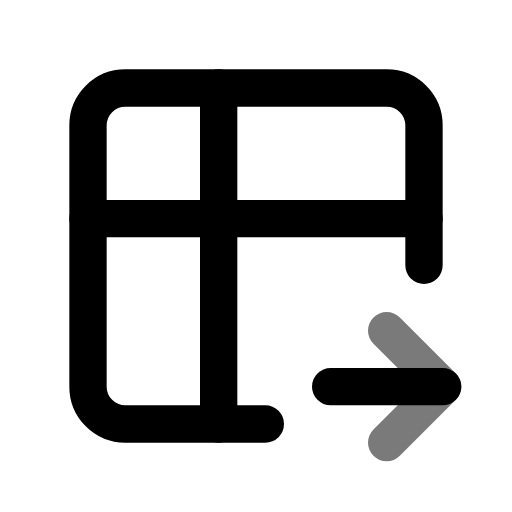
t = 0.00 s
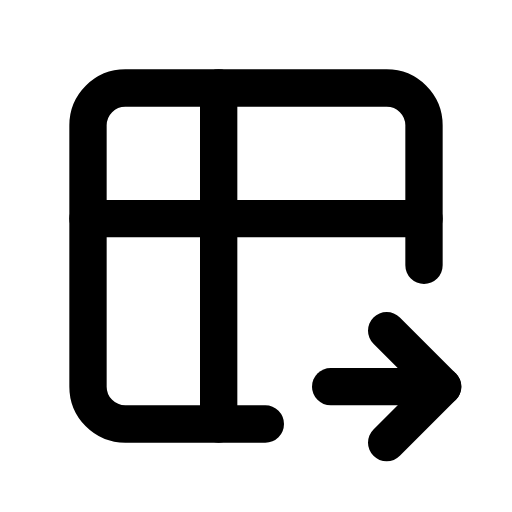
t = 0.70 s
t = 1.14 s: frame unchanged from t = 0.70 s, image omitted
t = 1.64 s: frame unchanged from t = 0.70 s, image omitted
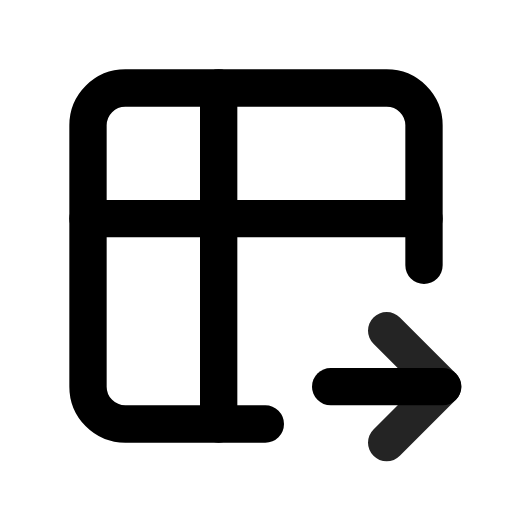
t = 2.16 s
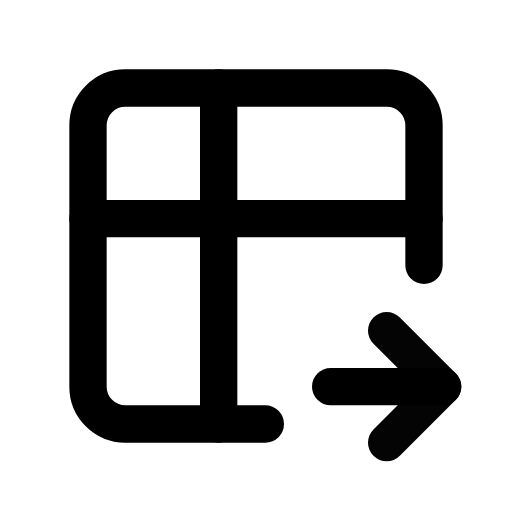
t = 2.95 s

The animated SVG that drew these frames (rendered in a browser with its animation timeline set to each time). Animation: 1 CSS @keyframes rule; one cycle of 3.35 s, repeats indefinitely.

<svg xmlns="http://www.w3.org/2000/svg" width="24" height="24" fill="none" stroke="currentColor" stroke-linecap="round" stroke-linejoin="round" stroke-width="2" viewBox="0 0 24 24">
    <!-- Generated by scripts/icon-expansion/generate.mjs -->
    <!-- Adapted from Tabler Icons 3.34.1.
MIT License

Copyright (c) 2020-2024 Paweł Kuna

Permission is hereby granted, free of charge, to any person obtaining a copy
of this software and associated documentation files (the "Software"), to deal
in the Software without restriction, including without limitation the rights
to use, copy, modify, merge, publish, distribute, sublicense, and/or sell
copies of the Software, and to permit persons to whom the Software is
furnished to do so, subject to the following conditions:

The above copyright notice and this permission notice shall be included in all
copies or substantial portions of the Software.

THE SOFTWARE IS PROVIDED "AS IS", WITHOUT WARRANTY OF ANY KIND, EXPRESS OR
IMPLIED, INCLUDING BUT NOT LIMITED TO THE WARRANTIES OF MERCHANTABILITY,
FITNESS FOR A PARTICULAR PURPOSE AND NONINFRINGEMENT. IN NO EVENT SHALL THE
AUTHORS OR COPYRIGHT HOLDERS BE LIABLE FOR ANY CLAIM, DAMAGES OR OTHER
LIABILITY, WHETHER IN AN ACTION OF CONTRACT, TORT OR OTHERWISE, ARISING FROM,
OUT OF OR IN CONNECTION WITH THE SOFTWARE OR THE USE OR OTHER DEALINGS IN THE
SOFTWARE. -->
    <style>
        @media (prefers-reduced-motion: no-preference) {
            @keyframes ira-exp-pulse { 0%, 100% { opacity: 1; } 22% { opacity: .45; } 40% { opacity: 1; } }
            [data-ira-motion="table-export"] { transform-box: fill-box; transform-origin: center; animation: ira-exp-pulse 2.65s ease-in-out -0.7s infinite; }
        }
    </style>
    <g transform="translate(1.5 1.5) scale(.875)"><path d="M12.5 21h-7.5a2 2 0 0 1 -2 -2v-14a2 2 0 0 1 2 -2h14a2 2 0 0 1 2 2v7.5"/><path d="M3 10h18"/><path d="M10 3v18"/><path d="M16 19h6"/></g>
    <g data-ira-motion="table-export"><g transform="translate(1.5 1.5) scale(.875)"><path d="M19 16l3 3l-3 3"/></g></g>
</svg>
